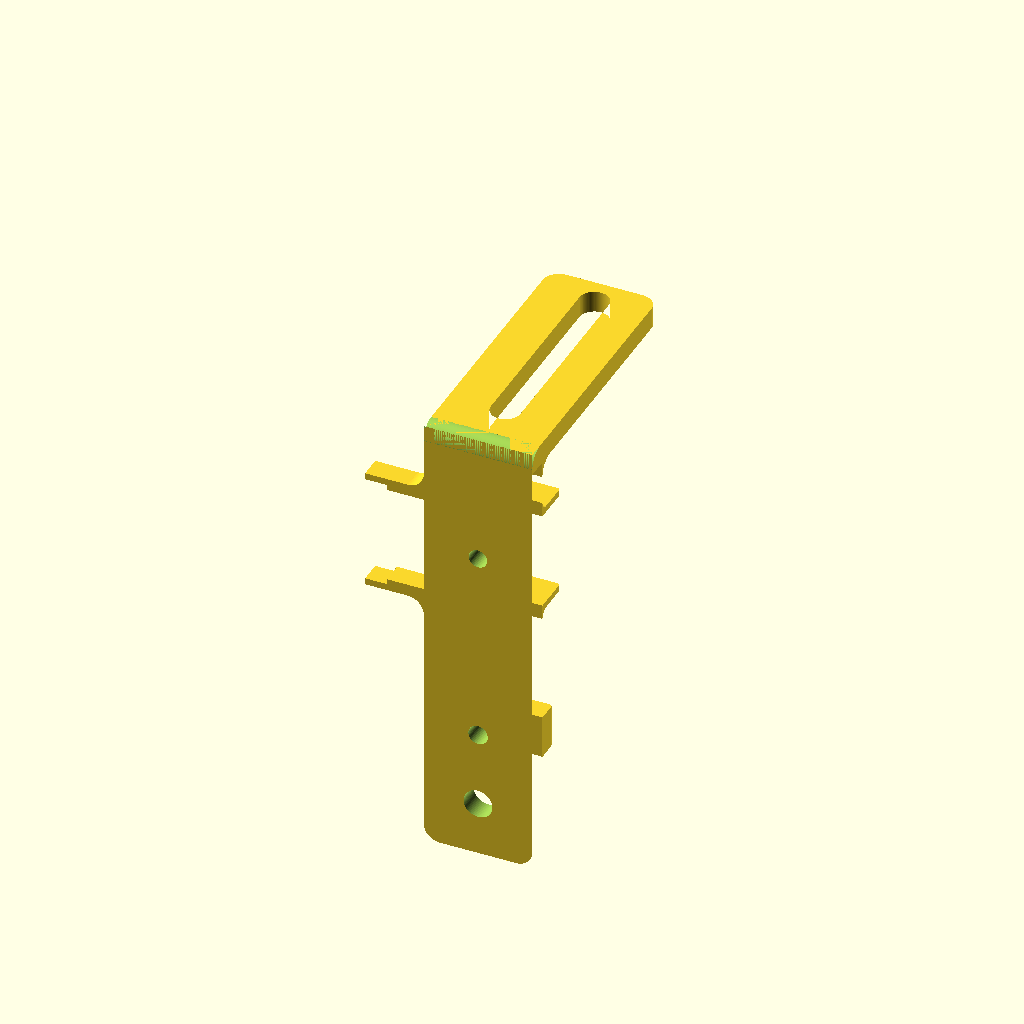
Cell 1 — every parameter at its default value.
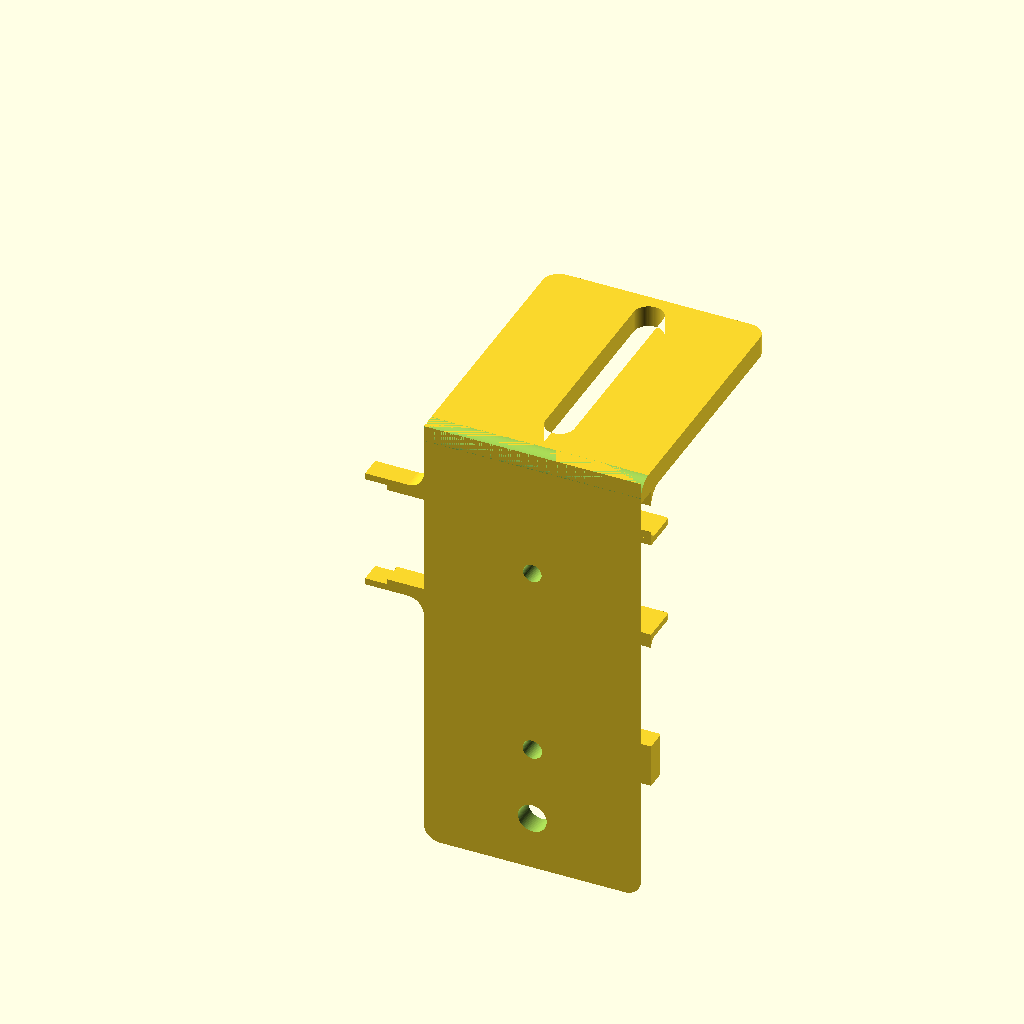
Cell 2: the same model with strap_width = 40.
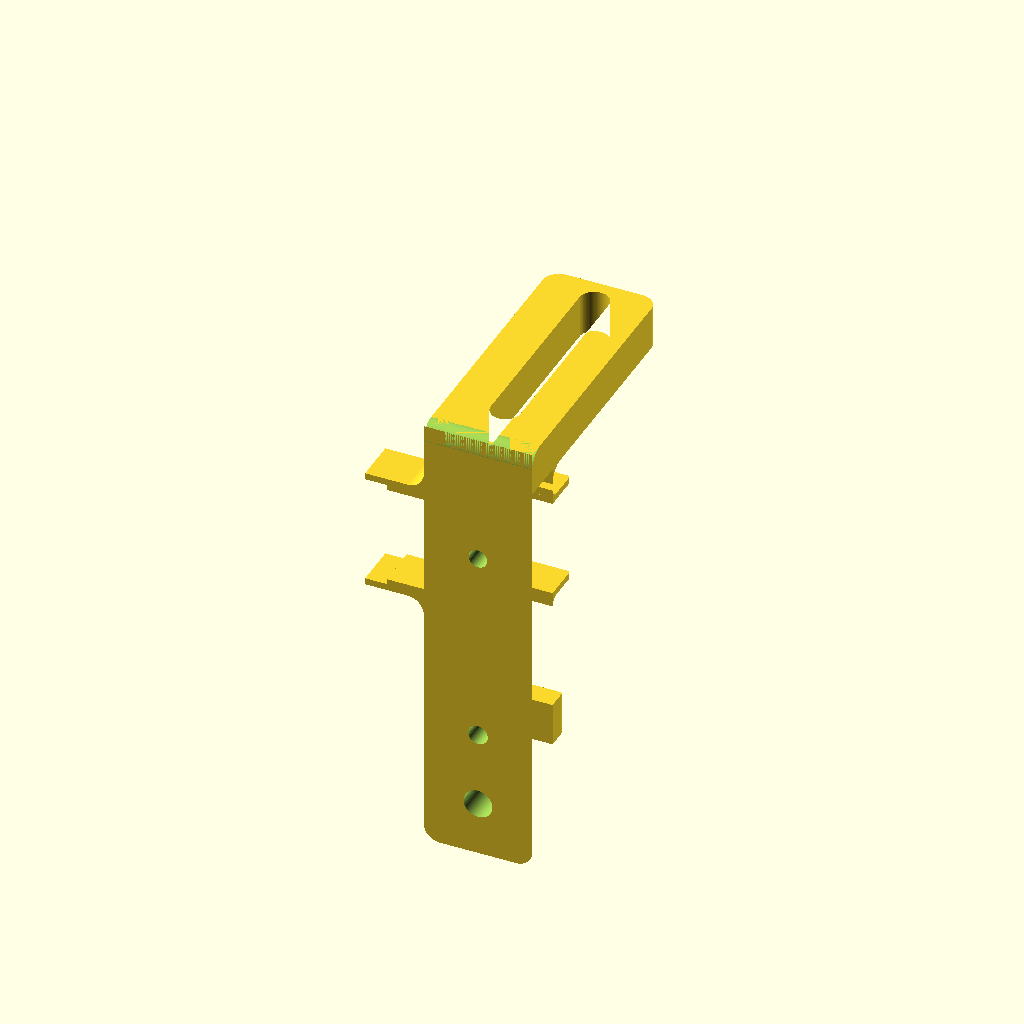
Cell 3: the same model with strap_thickness = 8.
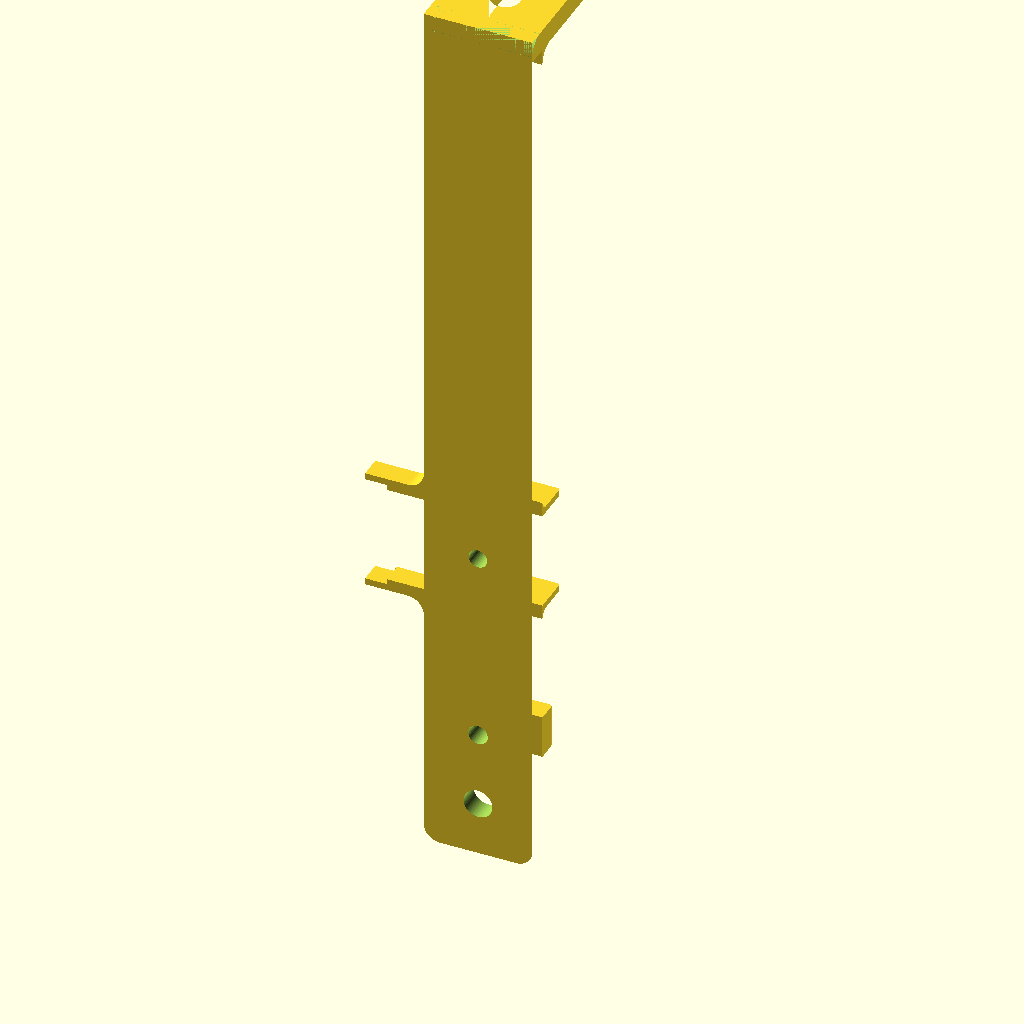
Cell 4: strap_height = 168 (everything else at default).
One fixed orthographic camera (rotation 55°, 0°, 25°; colour scheme Cornfield) for every cell.
The OpenSCAD source (objects/v4-calibration-jig/v4_calibration_jig.scad):
// V4 calibration jig for Modix V4 printers, modelled by the FAST research group.
// Dimensions follow Modix's V4 calibration jig.
// SPDX-License-Identifier: MIT
//
// Bent-strap L bracket: a vertical strap with three holes, a horizontal top
// leg with a long slot, a pair of clip tabs on the side and on the back, and a
// boss around the middle hole. Origin and axes match the reference part:
// X across the strap, Y through its thickness (front face at Y = 0, top leg
// toward +Y), Z up the strap.

/* [Strap] */
// Width of the strap (X)
strap_width = 20;
// Thickness of the strap and top leg
strap_thickness = 4;
// Overall height of the strap including the top leg (Z)
strap_height = 84;
// Corner radius at the free ends of the strap and the top leg
end_corner_radius = 3;
// Outside radius of the bend between strap and top leg
bend_outer_radius = 3;
// Inside fillet radius of the bend between strap and top leg
bend_inner_radius = 3;

/* [Top leg] */
// Reach of the top leg from the strap front face (Y)
leg_length = 50;
// Slot width
slot_width = 5.4;
// Y position of the slot end nearest the strap (centre of end radius)
slot_start_y = 10;
// Y position of the far slot end (centre of end radius)
slot_end_y = 45;
// Slot centreline offset in X from the strap centreline
slot_offset_x = 0.4123;

/* [Strap holes] */
// Diameter of the bottom hole
hole_bottom_d = 5.3;
// Height of the bottom hole centre
hole_bottom_z = 10;
// Diameter of the middle hole (through the boss)
hole_middle_d = 3.6;
// Height of the middle hole centre
hole_middle_z = 24;
// Diameter of the top hole
hole_top_d = 3.4;
// Height of the top hole centre (also the symmetry plane of the tab pairs)
hole_top_z = 59.9;

/* [Boss] */
// Bottom of the boss behind the middle hole
boss_z0 = 20;
// Height of the boss (Z)
boss_height = 8;
// How far the boss stands off the strap back face (Y)
boss_depth = 4;
// Radius of the boss outer vertical edges
boss_edge_radius = 0.5;
// Fillet radius where the middle hole meets the boss face
boss_hole_fillet = 1.5;

/* [Clip tabs] */
// Clear gap between the inner faces of the upper and lower tab
tab_gap = 18.2;
// Side tab reach from the strap edge (X)
side_tab_length = 10.8;
// Side tab thickness next to the strap
side_tab_thickness = 2.2;
// Length of the thinner tip of the side tab
side_tab_tip_length = 4;
// Thickness of the side tab tip (flush with the tab outer face)
side_tab_tip_thickness = 1.2;
// Fillet radius between side tab and strap edge
side_tab_fillet = 3;
// Back tab reach from the strap back face (Y)
back_tab_depth = 7;
// Back tab thickness
back_tab_thickness = 1.2;
// Fillet radius between back tab and strap back face
back_tab_fillet = 1.5;
// Radius of the back tab outer vertical edges
back_tab_edge_radius = 0.5;

/* [Quality] */
// Minimum facet angle
$fa = 2;
// Minimum facet size
$fs = 0.2;

/* [Hidden] */
eps = 0.01;
x0 = side_tab_length;          // strap left edge
x1 = side_tab_length + strap_width; // strap right edge
xc = (x0 + x1) / 2;            // strap centreline
t = strap_thickness;
leg_z0 = strap_height - t;     // underside of the top leg

// Rectangle with the two corners on its +V side rounded (in the 2D plane).
module rounded_end_rect(size, r) {
    hull() {
        square([size[0], eps]);
        translate([r, size[1] - r]) circle(r);
        translate([size[0] - r, size[1] - r]) circle(r);
    }
}

// Concave fillet filling the corner at the 2D origin, in the +U/+V quadrant.
module fillet2d(r) {
    difference() {
        square(r);
        translate([r, r]) circle(r);
    }
}

// Run a 2D shape drawn in the (X, Z) plane, through Y from y0 to y0 + h.
module extrude_xz(y0, h) {
    translate([0, y0 + h, 0]) rotate([90, 0, 0]) linear_extrude(h) children();
}

// Run a 2D shape drawn in the (Y, Z) plane, through X from x_a to x_a + h.
module extrude_yz(x_a, h) {
    translate([x_a, 0, 0]) rotate([90, 0, 90]) linear_extrude(h) children();
}

module strap() {
    // Vertical strap, rounded at the bottom, square at the top.
    extrude_xz(0, t)
        translate([x0, strap_height]) mirror([0, 1])
            rounded_end_rect([strap_width, strap_height], end_corner_radius);
}

module top_leg() {
    translate([0, 0, leg_z0]) linear_extrude(t) difference() {
        translate([x0, 0]) rounded_end_rect([strap_width, leg_length], end_corner_radius);
        hull() for (y = [slot_start_y, slot_end_y])
            translate([xc + slot_offset_x, y]) circle(d = slot_width);
    }
}

module bend_inner_fillet() {
    extrude_yz(x0, strap_width)
        translate([t, leg_z0]) mirror([0, 1]) fillet2d(bend_inner_radius);
}

module bend_outer_round() {
    // Material to remove from the outside of the bend.
    extrude_yz(x0 - eps, strap_width + 2 * eps)
        translate([0, strap_height]) mirror([0, 1]) fillet2d(bend_outer_radius);
}

module boss() {
    translate([0, t, boss_z0]) linear_extrude(boss_height)
        translate([x0, 0]) rounded_end_rect([strap_width, boss_depth], boss_edge_radius);
}

module boss_hole_fillet() {
    // Rounded entry of the middle hole on the boss face.
    r0 = hole_middle_d / 2;
    f = boss_hole_fillet;
    translate([xc, t + boss_depth, hole_middle_z]) rotate([-90, 0, 0])
        rotate_extrude() translate([r0, 0]) mirror([0, 1]) fillet2d(f);
}

// One side tab and one back tab with their fillets, outer face at z = 0,
// growing toward +Z (toward the other tab of the pair).
module tab_set() {
    // side tab
    extrude_xz(0, t) {
        translate([side_tab_tip_length, 0])
            square([x0 - side_tab_tip_length + eps, side_tab_thickness]);
        square([side_tab_tip_length + eps, side_tab_tip_thickness]);
        translate([x0, 0]) mirror([1, 0]) mirror([0, 1]) fillet2d(side_tab_fillet);
    }
    // back tab, flush with the side tab inner face
    bz = side_tab_thickness - back_tab_thickness;
    translate([0, 0, bz]) {
        linear_extrude(back_tab_thickness)
            translate([x0, t - eps])
                rounded_end_rect([strap_width, back_tab_depth + eps], back_tab_edge_radius);
        extrude_yz(x0, strap_width)
            translate([t, 0]) mirror([0, 1]) fillet2d(back_tab_fillet);
    }
}

module tabs() {
    outer = tab_gap / 2 + side_tab_thickness;
    translate([0, 0, hole_top_z - outer]) tab_set();
    translate([0, 0, hole_top_z + outer]) mirror([0, 0, 1]) tab_set();
}

module hole_y(d, z) {
    translate([xc, -1, z]) rotate([-90, 0, 0]) cylinder(d = d, h = t + boss_depth + 2);
}

module v4_calibration_jig() {
    difference() {
        union() {
            strap();
            top_leg();
            bend_inner_fillet();
            boss();
            tabs();
        }
        bend_outer_round();
        hole_y(hole_bottom_d, hole_bottom_z);
        hole_y(hole_middle_d, hole_middle_z);
        hole_y(hole_top_d, hole_top_z);
        boss_hole_fillet();
    }
}

v4_calibration_jig();
Customizer parameters (derived from the source; name, type, default, range or options):
strap_width: number, default 20
strap_thickness: number, default 4
strap_height: number, default 84
end_corner_radius: number, default 3
bend_outer_radius: number, default 3
bend_inner_radius: number, default 3
leg_length: number, default 50
slot_width: number, default 5.4
slot_start_y: number, default 10
slot_end_y: number, default 45
slot_offset_x: number, default 0.4123
hole_bottom_d: number, default 5.3
hole_bottom_z: number, default 10
hole_middle_d: number, default 3.6
hole_middle_z: number, default 24
hole_top_d: number, default 3.4
hole_top_z: number, default 59.9
boss_z0: number, default 20
boss_height: number, default 8
boss_depth: number, default 4
boss_edge_radius: number, default 0.5
boss_hole_fillet: number, default 1.5
tab_gap: number, default 18.2
side_tab_length: number, default 10.8
side_tab_thickness: number, default 2.2
side_tab_tip_length: number, default 4
side_tab_tip_thickness: number, default 1.2
side_tab_fillet: number, default 3
back_tab_depth: number, default 7
back_tab_thickness: number, default 1.2
back_tab_fillet: number, default 1.5
back_tab_edge_radius: number, default 0.5
